Run: headless pygame with SDL's dummy video driver; simulated clock (each Clock.tick advances the game by its frame time, no real sleeping); random seed 0; keys injected as events and as key.get_pressed() state; no mouse input.
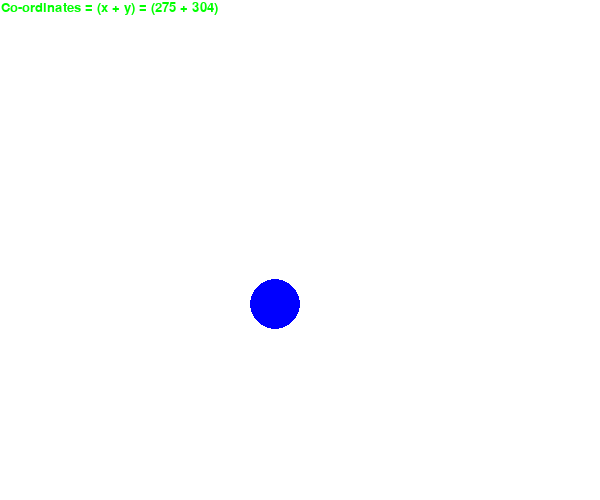
Frame 1 of 4 · flips 1–60 · no input
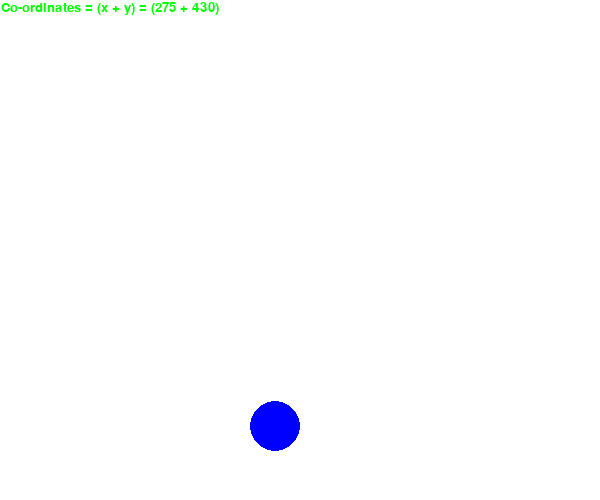
Frame 2 of 4 · flips 61–180 · tapped SPACE, RETURN · held RIGHT (→), D
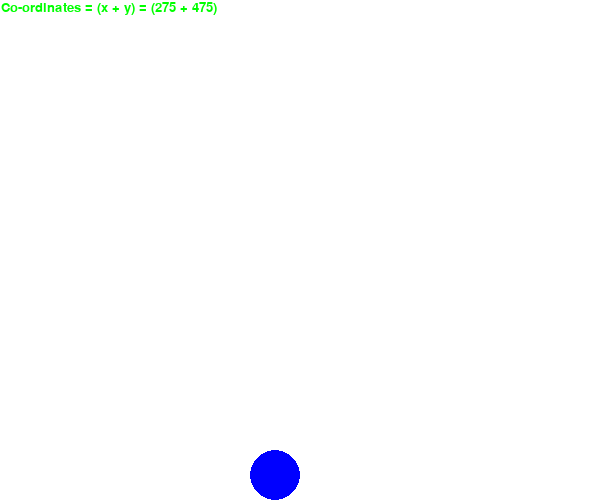
Frame 3 of 4 · flips 181–300 · held DOWN (↓), S
Frame 4 of 4 · flips 301–420 · held LEFT (←), A, UP (↑), W · screen unchanged from frame 3, image omitted

The pygame program that drew these frames:

import time
import pygame
pygame.init()
screen = pygame.display.set_mode((600,500)) # sets screen dimensions to 600 by 500
x = 275
y = 475
i = 40
i2 = 20
i3 = 0
i4 = 20
X_a = 20
Y_a = 475
font = pygame.font.SysFont("Copperplate",20) # font initialized
done = 0
while done != 1:
    for event in pygame.event.get():
        keyPressed = pygame.key.get_pressed() # sets the variable to the key which is pressed
        if event.type >= 2 and event.type <=5 or event.type == 12 or event.type == 17: # if any motion is done on the window then....
            i4 = 28 # sets the jump height
    i = i4
    while i != 0:
        pygame.draw.circle(screen,(0,0,255),(x,Y_a),25,0)
        Y_a -= i # subtract the Y-velocity
        coordinates = font.render("Co-ordinates = " + "(x + y)" + " = " + "(" + str(x) + " + " + str(Y_a) + ")", 15 , (0,255,0))
        screen.blit(coordinates,(1, 1)) # show coordinates in of the variable coordinates
        pygame.display.update() # update to the screen visible to user
        screen.fill((255,255,255)) # refresh screen
        time.sleep(0.03)# Wait 30 milliseconds (frames per second)
        i -= 1
    i2 = 0
    while i2 != (i4+1):
        pygame.draw.circle(screen,(0,0,255),(x,Y_a),25,0)
        Y_a += i2
        coordinates = font.render("Co-ordinates = " + "(x + y)" + " = " + "(" + str(x) + " + " + str(Y_a) + ")", 15 , (0,255,0))
        screen.blit(coordinates,(1, 1)) # show coordinates in of the variable coordinates
        pygame.display.update() # update to the screen visible to user
        screen.fill((255,255,255)) # refresh screen
        time.sleep(0.03)# Wait 30 milliseconds (frames per second)
        i2 += 1
    if i4 > 0:
        i4 -= 2
    
quit()

    
